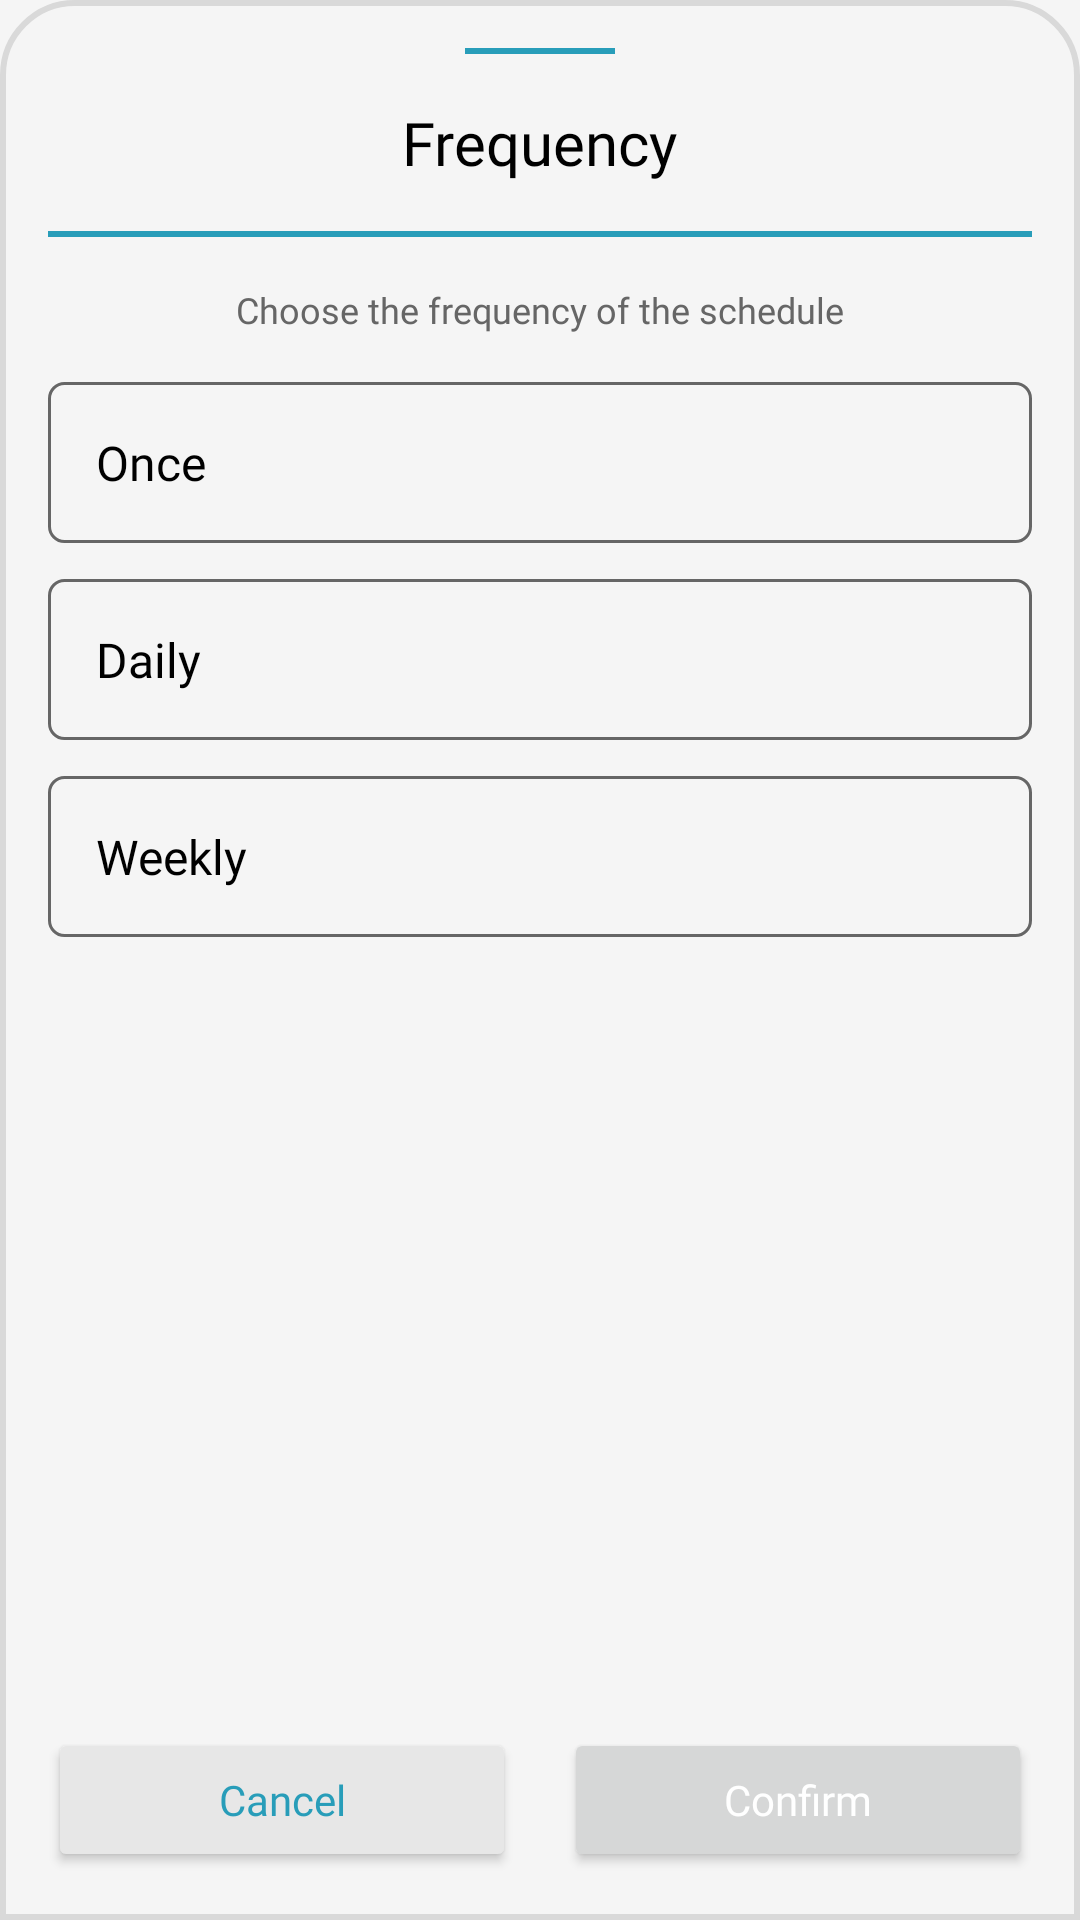

Android layout source for this screen:
<!-- AndroidManifest.xml: application theme Theme.AutoAir -->
<!-- res/layout/dialog_ac_frequency.xml -->
<?xml version="1.0" encoding="utf-8"?>
<LinearLayout xmlns:android="http://schemas.android.com/apk/res/android"
    xmlns:app="http://schemas.android.com/apk/res-auto"
    android:layout_width="match_parent"
    android:layout_height="500dp"
    android:background="@drawable/dialog_layout"
    android:gravity="center_horizontal"
    android:orientation="vertical">


    <LinearLayout
        android:layout_width="match_parent"
        android:layout_height="match_parent"
        android:layout_weight="1"
        android:gravity="center_horizontal"
        android:orientation="vertical">

        <View
            android:layout_width="50dp"
            android:layout_height="2dp"
            android:layout_marginVertical="16dp"

            android:background="@color/primary"
            android:backgroundTint="@color/primary" />

        <TextView
            android:layout_width="wrap_content"
            android:layout_height="wrap_content"
            android:layout_marginBottom="16dp"

            android:fontFamily="@font/quicksand_semibold"
            android:text="Frequency"
            android:textSize="20dp" />

        <View
            android:layout_width="match_parent"
            android:layout_height="2dp"
            android:layout_marginHorizontal="16dp"
            android:layout_marginBottom="16dp"

            android:background="@color/primary"
            android:backgroundTint="@color/primary" />

        <TextView
            android:layout_width="wrap_content"
            android:layout_height="wrap_content"

            android:fontFamily="@font/quicksand_medium"
            android:text="Choose the frequency of the schedule"
            android:textColor="#666666"
            android:textSize="12dp" />

        <LinearLayout
            android:layout_width="match_parent"
            android:layout_height="wrap_content"
            android:orientation="horizontal"
            android:padding="16dp">

            <RadioGroup
                android:layout_width="match_parent"
                android:layout_height="wrap_content">

                <RadioButton
                    android:layout_width="match_parent"
                    android:layout_height="wrap_content"
                    android:layout_marginBottom="12dp"
                    android:layout_weight="1"
                    android:background="@drawable/custom_radio_selector"

                    android:button="@null"
                    android:fontFamily="@font/quicksand_medium"
                    android:text="Once"
                    android:textColor="@drawable/custom_radio_text"

                    android:textSize="16dp" />

                <RadioButton
                    android:layout_width="match_parent"
                    android:layout_height="wrap_content"
                    android:layout_marginBottom="12dp"
                    android:layout_weight="1"
                    android:background="@drawable/custom_radio_selector"

                    android:button="@null"
                    android:fontFamily="@font/quicksand_medium"
                    android:text="Daily"
                    android:textColor="@drawable/custom_radio_text"

                    android:textSize="16dp" />

                <RadioButton
                    android:layout_width="match_parent"
                    android:layout_height="wrap_content"
                    android:layout_weight="1"
                    android:background="@drawable/custom_radio_selector"

                    android:button="@null"
                    android:fontFamily="@font/quicksand_medium"
                    android:text="Weekly"
                    android:textColor="@drawable/custom_radio_text"

                    android:textSize="16dp" />

            </RadioGroup>


        </LinearLayout>


    </LinearLayout>

    <LinearLayout
        android:layout_width="match_parent"
        android:layout_height="wrap_content"
        android:layout_marginHorizontal="16dp"
        android:layout_marginVertical="16dp">

        <Button
            android:id="@+id/btnCancel"
            android:layout_width="wrap_content"
            android:layout_height="wrap_content"
            android:layout_marginRight="8dp"

            android:layout_weight="1"
            android:backgroundTint="#E7E7E7"
            android:fontFamily="@font/quicksand_bold"
            android:text="Cancel"
            android:textAllCaps="false"
            android:textColor="@color/primary" />

        <Button
            android:id="@+id/btnConfirm"
            android:layout_width="wrap_content"
            android:layout_height="wrap_content"

            android:layout_marginLeft="8dp"
            android:layout_weight="1"
            android:fontFamily="@font/quicksand_bold"
            android:text="Confirm"
            android:textAllCaps="false"
            android:textColor="@color/white" />


    </LinearLayout>


</LinearLayout>
<!-- resources referenced by this layout -->
<resources>
  <color name="primary">#289DB9</color>
  <color name="white">#FFFFFFFF</color>
  <!-- drawable custom_radio_selector (drawable) -->
  <?xml version="1.0" encoding="utf-8"?>
  <selector xmlns:android="http://schemas.android.com/apk/res/android">
  
      <item
          android:drawable="@drawable/custom_radio_selected"
          android:state_checked="true"
          />
  
      <item
          android:drawable="@drawable/custom_radio_unselected"
          android:state_checked="false"
          />
  </selector>
  <!-- drawable custom_radio_text (drawable) -->
  <?xml version="1.0" encoding="utf-8"?>
  <selector xmlns:android="http://schemas.android.com/apk/res/android">
  
      <item
          android:state_checked="true"
          android:color="@color/white"
          />
  
      <item
          android:state_checked="false"
          android:color="@color/black"/>
  </selector>
  <!-- drawable dialog_layout (drawable) -->
  <?xml version="1.0" encoding="utf-8"?>
  <shape xmlns:android="http://schemas.android.com/apk/res/android">
  
      <solid android:color="@color/bg" />
  
      <corners
          android:topLeftRadius="24dp"
          android:topRightRadius="24dp" />
  
  
      <stroke
          android:width="2dp"
          android:color="#d9d9d9" />
  </shape>
  <style name="Theme.AutoAir" parent="Base.Theme.AutoAir">
  
          
          <item name="colorPrimary">@color/primary</item>
          <item name="colorPrimaryVariant">@color/secondary</item>
          <item name="colorOnPrimary">@color/black</item>
  
          <item name="android:colorAccent">@color/secondary</item>
          <item name="android:statusBarColor">@color/primary</item>
          <item name="android:navigationBarColor">@color/primary</item>
          <item name="android:textColor">@color/black</item>
          <item name="android:windowBackground">@color/bg</item>
  
      </style>
  <!-- drawable custom_radio_selected (drawable) -->
  <?xml version="1.0" encoding="utf-8"?>
  <shape xmlns:android="http://schemas.android.com/apk/res/android">
  
      <solid android:color="@color/primary" />
  
      <corners android:radius="5dp" />
  
      <padding
          android:bottom="16dp"
          android:left="16dp"
          android:right="16dp"
          android:top="16dp" />
  </shape>
  <!-- drawable custom_radio_unselected (drawable) -->
  <?xml version="1.0" encoding="utf-8"?>
  <shape xmlns:android="http://schemas.android.com/apk/res/android">
  
      <solid android:color="@color/transparent" />
  
      <stroke
          android:width="1dp"
          android:color="@color/grayElements" />
  
      <corners android:radius="5dp" />
  
      <padding
          android:bottom="16dp"
          android:left="16dp"
          android:right="16dp"
          android:top="16dp" />
  </shape>
  <color name="black">#FF000000</color>
  <color name="bg">#F5F5F5</color>
  <style name="Base.Theme.AutoAir" parent="Theme.MaterialComponents.DayNight.NoActionBar">
          
          
      </style>
  <color name="secondary">#FED500</color>
  <color name="transparent">#00000000</color>
  <color name="grayElements">#666666</color>
</resources>
